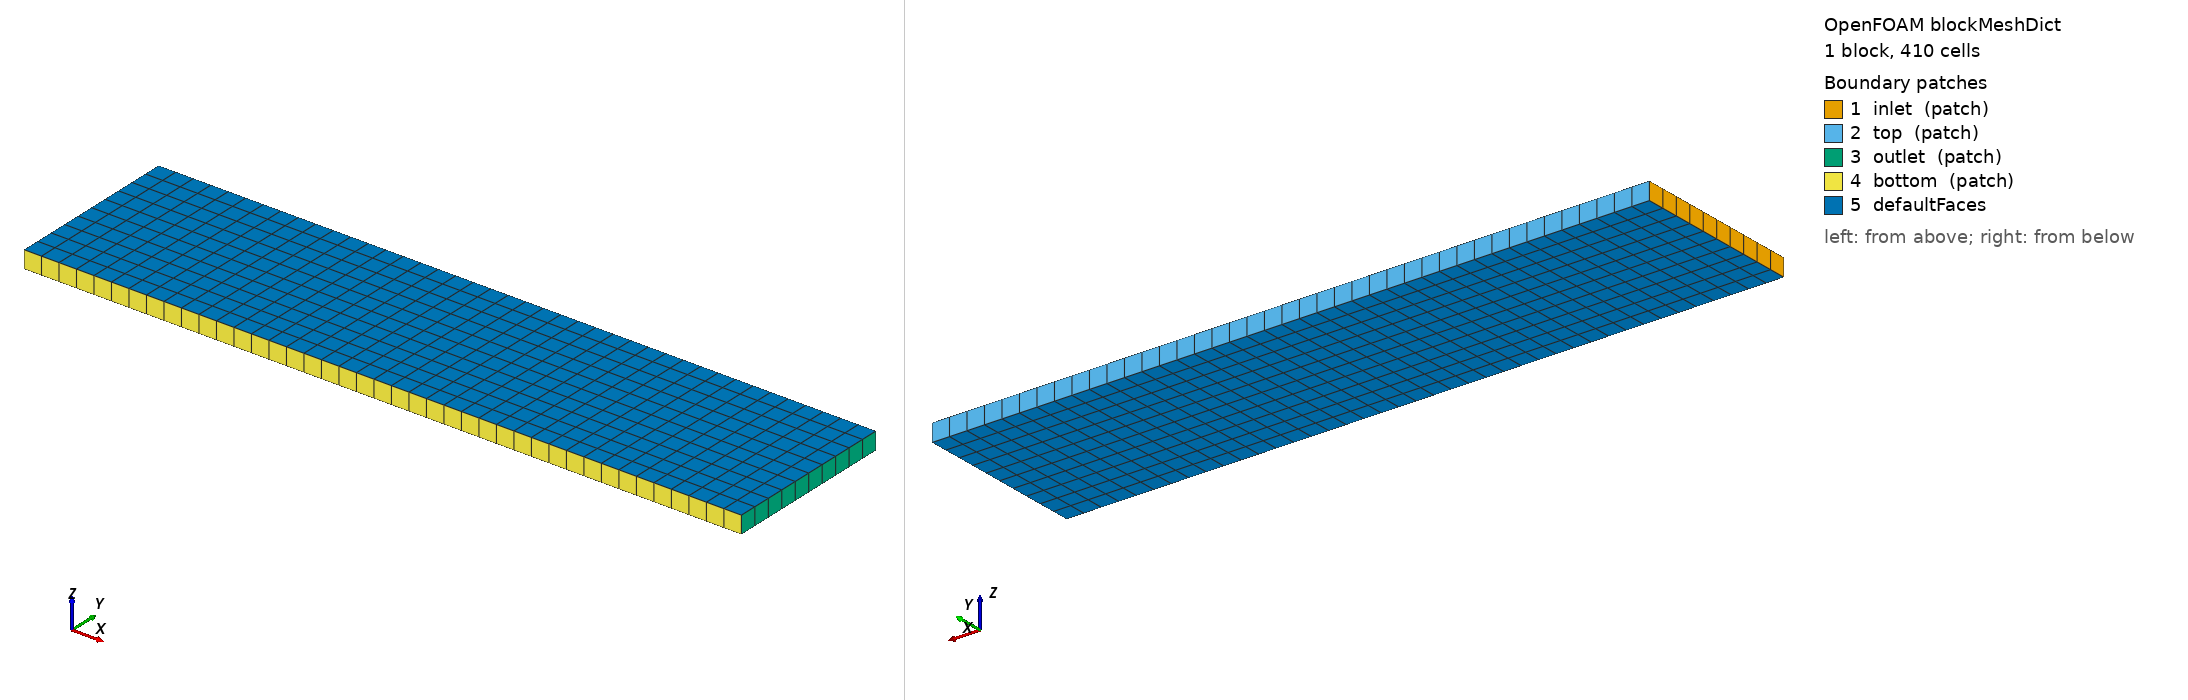

OpenFOAM case: the mesh blockMesh builds from blockMeshDict, 1 block(s), 410 cells. Boundary patches (legend numbers): 1 inlet (patch), 2 top (patch), 3 outlet (patch), 4 bottom (patch), 5 defaultFaces. Left view from above one corner, right view from below the opposite corner. Boundary conditions: 3 field file(s) under 0/; 4 of 5 drawn patches have an entry in a shipped field file.

=== system/blockMeshDict ===
FoamFile
{
    format      ascii;
    class       dictionary;
    object      blockMeshDict;
}


convertToMeters 1;

vertices
(
    (0 0 -0.05)
    (4.1 0 -0.05)
    (4.1 1 -0.05)
    (0 1 -0.05)
    (0 0 0.05)
    (4.1 0 0.05)
    (4.1 1 0.05)
    (0 1 0.05)
);

blocks
(
    hex (0 1 2 3 4 5 6 7) (41 10 1) simpleGrading (1 1 1)
);

defaultPatch
{
    type empty;
}

boundary
(
    inlet
    {
        type patch;
        faces
        (
            (0 4 7 3)
        );
    }

    top
    {
        type patch;
        faces
        (
            (3 7 6 2)
        );
    }

    outlet
    {
        type patch;
        faces
        (
            (2 6 5 1)
        );
    }

    bottom
    {
        type patch;
        faces
        (
            (1 5 4 0)
        );
    }
);

=== system/controlDict ===
FoamFile
{
    format      ascii;
    class       dictionary;
    location    "system";
    object      controlDict;
}


application     rhoCentralFoam;

startFrom       startTime;

startTime       0;

stopAt          endTime;

endTime         10;

deltaT          0.0025;

writeControl    adjustableRunTime;

writeInterval   1.0;

purgeWrite      0;

writeFormat     ascii;

writePrecision  6;

writeCompression off;

timeFormat      general;

timePrecision   6;

runTimeModifiable yes;

adjustTimeStep  no;

maxCo           1;

maxDeltaT       1;

=== 0/T ===
FoamFile
{
    format      ascii;
    class       volScalarField;
    object      T;
}


dimensions      [0 0 0 1 0 0 0];

internalField   uniform 1;

boundaryField
{
    inlet
    {
        type            fixedValue;
        value           uniform 1.0;
    }

    top
    {
        type            fixedValue;
        value           uniform 1.25853;
    }

    outlet
    {
        type            zeroGradient;
    }

    bottom
    {
        type            zeroGradient;
    }
}

=== 0/U ===
FoamFile
{
    format      ascii;
    class       volVectorField;
    object      U;
}


dimensions      [0 1 -1 0 0 0 0];

internalField   uniform (3.5 0 0);

boundaryField
{
    inlet
    {
        type            fixedValue;
        value           uniform (3.5 0 0);
    }

    top
    {
        type            fixedValue;
        value           uniform (2.61933 -0.50632 0.0);
    }

    outlet
    {
        type            zeroGradient;
    }

    bottom
    {
        type            zeroGradient;
    }
}

=== 0/p ===
FoamFile
{
    format      ascii;
    class       volScalarField;
    object      p;
}


dimensions      [1 -1 -2 0 0 0 0];

internalField   uniform 1;

boundaryField
{
    inlet
    {
        type            fixedValue;
        value           uniform 1.0;
    }

    top
    {
        type            zeroGradient;
    }

    outlet
    {
        type            zeroGradient;
    }

    bottom
    {
        type            zeroGradient;
    }
}

Also in the case, not shown: constant/polyMesh/faces (numeric list).
